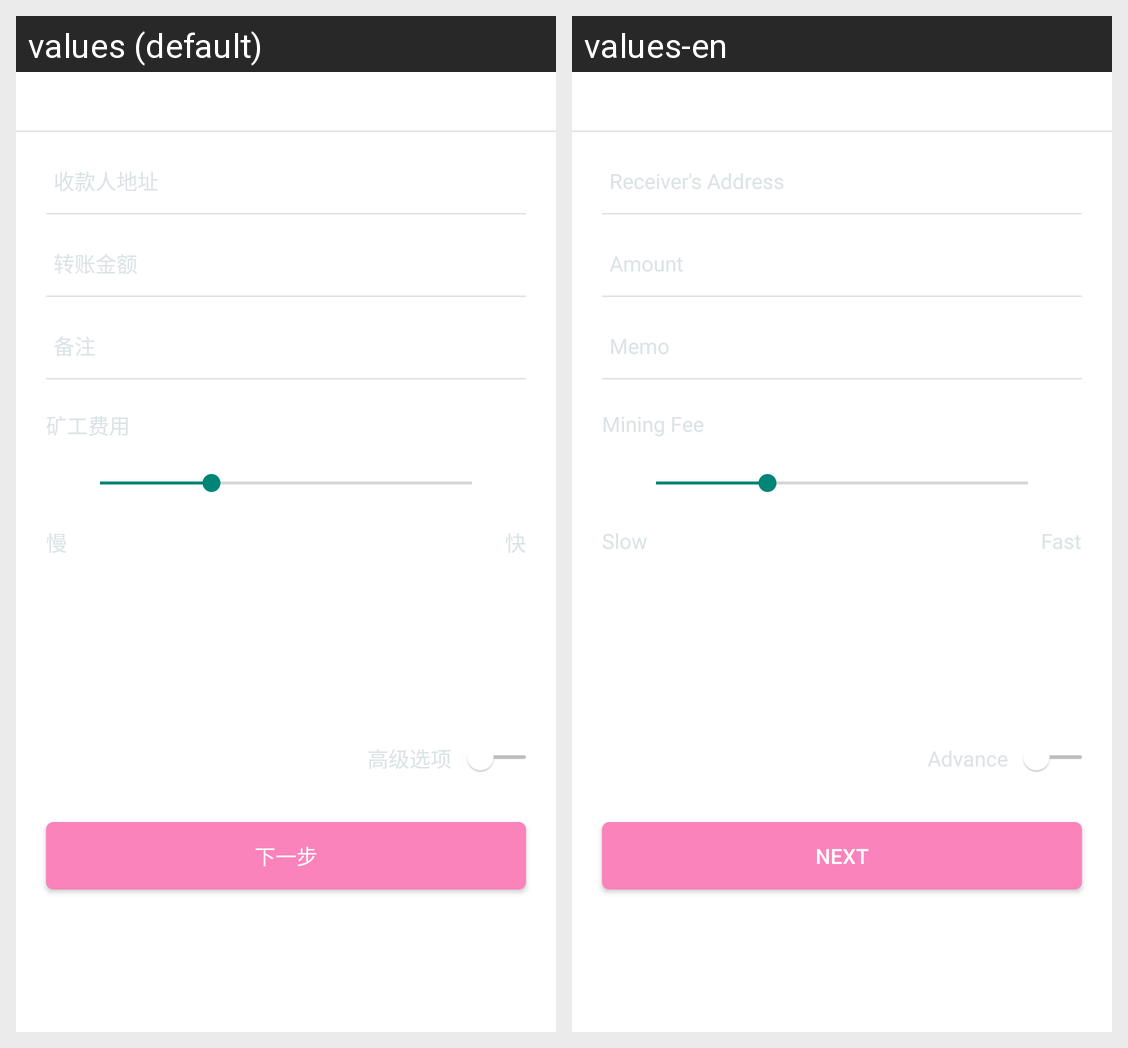

Translations of the strings shown on this Android screen, per locale in the grid:
Android screen res/layout/activity_transfer.xml rendered under 2 locales, left to right: values (default), values-en. Device: Nexus 5 (rendered at 1080×1920; each locale shown at half size, 540×960, under a caption strip naming it); theme AppTheme.
Strings drawn on this screen, with the default value and each locale's value (text and hints the layout hard-codes, and strings that could not be matched under every locale, appear in the picture but are not listed):

ReceiverAddress
  values: 收款人地址
  values-en: Receiver's Address

Amount
  values: 转账金额
  values-en: Amount

memo
  values: 备注
  values-en: Memo

miningFee
  values: 矿工费用
  values-en: Mining Fee

slow
  values: 慢
  values-en: Slow

fast
  values: 快
  values-en: Fast

advance
  values: 高级选项
  values-en: Advance

next
  values: 下一步
  values-en: Next
